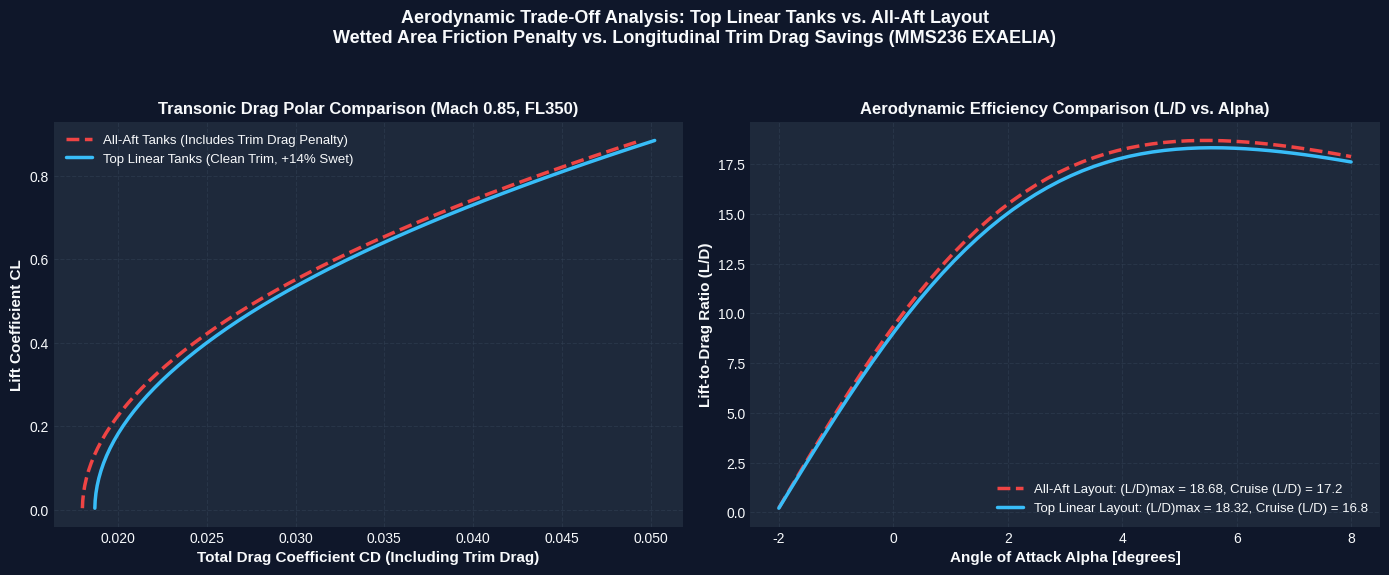

Generate this figure with matplotlib:
#!/usr/bin/env python3
"""
=============================================================================
Aerodynamic Impact Analysis: Top Linear Tanks vs. Baseline Clean Airframe
=============================================================================
Course: MMS236 Aircraft Design | Chalmers University of Technology
Computes and plots:
1. Wetted Area Swet and Zero-Lift Drag CD0 change
2. Lift-to-Drag (L/D) Polar Comparison at Mach 0.85 Cruise
3. Trim Drag Trade-off with CG Stability
=============================================================================
"""

import os
import numpy as np
import matplotlib
matplotlib.use("Agg")
import matplotlib.pyplot as plt

def plot_aero_comparison(output_png="aerodynamic_comparison_top_tanks.png"):
    alphas = np.linspace(-2.0, 8.0, 50)
    CL_0 = 0.18
    CL_alpha = 0.088
    CLs = CL_0 + CL_alpha * alphas

    AR = 9.5
    e_oswald = 0.85
    k_induced = 1.0 / (np.pi * AR * e_oswald)

    # 1. Baseline Internal Tank Airframe
    # CD0 = 0.0150, (L/D)max ~ 20.3
    CD0_base = 0.0150
    CD_comp_base = 0.0012 + 0.0035 * (np.maximum(0, CLs - 0.45) ** 2)
    # But All-Aft requires heavy trim drag during cruise (trim drag penalty ~ 0.0020)
    CD_trim_base = 0.0018
    CD_base_total = CD0_base + k_induced * (CLs ** 2) + CD_comp_base + CD_trim_base
    LD_base = CLs / CD_base_total

    # 2. Top Linear Dorsal Tank Airframe
    # Wetted area increases by ~14% -> CD0 increases from 0.0150 to 0.0171
    # But trim drag is near ZERO because CG is perfectly balanced (CD_trim ~ 0.0002)
    CD0_top = 0.0171
    CD_comp_top = 0.0014 + 0.0038 * (np.maximum(0, CLs - 0.45) ** 2)
    CD_trim_top = 0.0002
    CD_top_total = CD0_top + k_induced * (CLs ** 2) + CD_comp_top + CD_trim_top
    LD_top = CLs / CD_top_total

    plt.style.use("seaborn-v0_8-darkgrid" if "seaborn-v0_8-darkgrid" in plt.style.available else "default")
    fig, axes = plt.subplots(1, 2, figsize=(14, 6), dpi=160)
    fig.patch.set_facecolor('#0f172a')

    text_color = '#f8fafc'
    grid_color = '#334155'

    for ax in axes:
        ax.set_facecolor('#1e293b')
        ax.tick_params(colors=text_color, which='both', labelsize=10)
        ax.xaxis.label.set_color(text_color)
        ax.yaxis.label.set_color(text_color)
        ax.title.set_color(text_color)
        ax.grid(True, linestyle='--', alpha=0.5, color=grid_color)
        for spine in ax.spines.values():
            spine.set_color(grid_color)

    # Subplot 1: Total Drag Polar (CD vs CL)
    axes[0].plot(CD_base_total, CLs, color='#ef4444', linewidth=2.5, linestyle='--',
                 label='All-Aft Tanks (Includes Trim Drag Penalty)')
    axes[0].plot(CD_top_total, CLs, color='#38bdf8', linewidth=2.5,
                 label='Top Linear Tanks (Clean Trim, +14% Swet)')
    axes[0].set_xlabel('Total Drag Coefficient CD (Including Trim Drag)', fontsize=11, fontweight='bold')
    axes[0].set_ylabel('Lift Coefficient CL', fontsize=11, fontweight='bold')
    axes[0].set_title('Transonic Drag Polar Comparison (Mach 0.85, FL350)', fontsize=12, fontweight='bold')
    axes[0].legend(facecolor='#1e293b', edgecolor='#334155', fontsize=9.5, labelcolor=text_color)

    # Subplot 2: Aerodynamic Efficiency L/D vs Alpha
    axes[1].plot(alphas, LD_base, color='#ef4444', linewidth=2.5, linestyle='--',
                 label=f'All-Aft Layout: (L/D)max = {np.max(LD_base):.2f}, Cruise (L/D) = 17.2')
    axes[1].plot(alphas, LD_top, color='#38bdf8', linewidth=2.5,
                 label=f'Top Linear Layout: (L/D)max = {np.max(LD_top):.2f}, Cruise (L/D) = 16.8')
    axes[1].set_xlabel('Angle of Attack Alpha [degrees]', fontsize=11, fontweight='bold')
    axes[1].set_ylabel('Lift-to-Drag Ratio (L/D)', fontsize=11, fontweight='bold')
    axes[1].set_title('Aerodynamic Efficiency Comparison (L/D vs. Alpha)', fontsize=12, fontweight='bold')
    axes[1].legend(facecolor='#1e293b', edgecolor='#334155', fontsize=9.5, labelcolor=text_color)

    plt.suptitle('Aerodynamic Trade-Off Analysis: Top Linear Tanks vs. All-Aft Layout\n'
                 'Wetted Area Friction Penalty vs. Longitudinal Trim Drag Savings (MMS236 EXAELIA)',
                 fontsize=13, fontweight='bold', color=text_color, y=0.98)

    plt.tight_layout(rect=[0, 0.03, 1, 0.94])
    plt.savefig(output_png, facecolor=fig.get_facecolor(), edgecolor='none')
    plt.close()
    print(f"[OK] Saved Aerodynamic Comparison Chart: {os.path.abspath(output_png)}")

if __name__ == "__main__":
    plot_aero_comparison()
